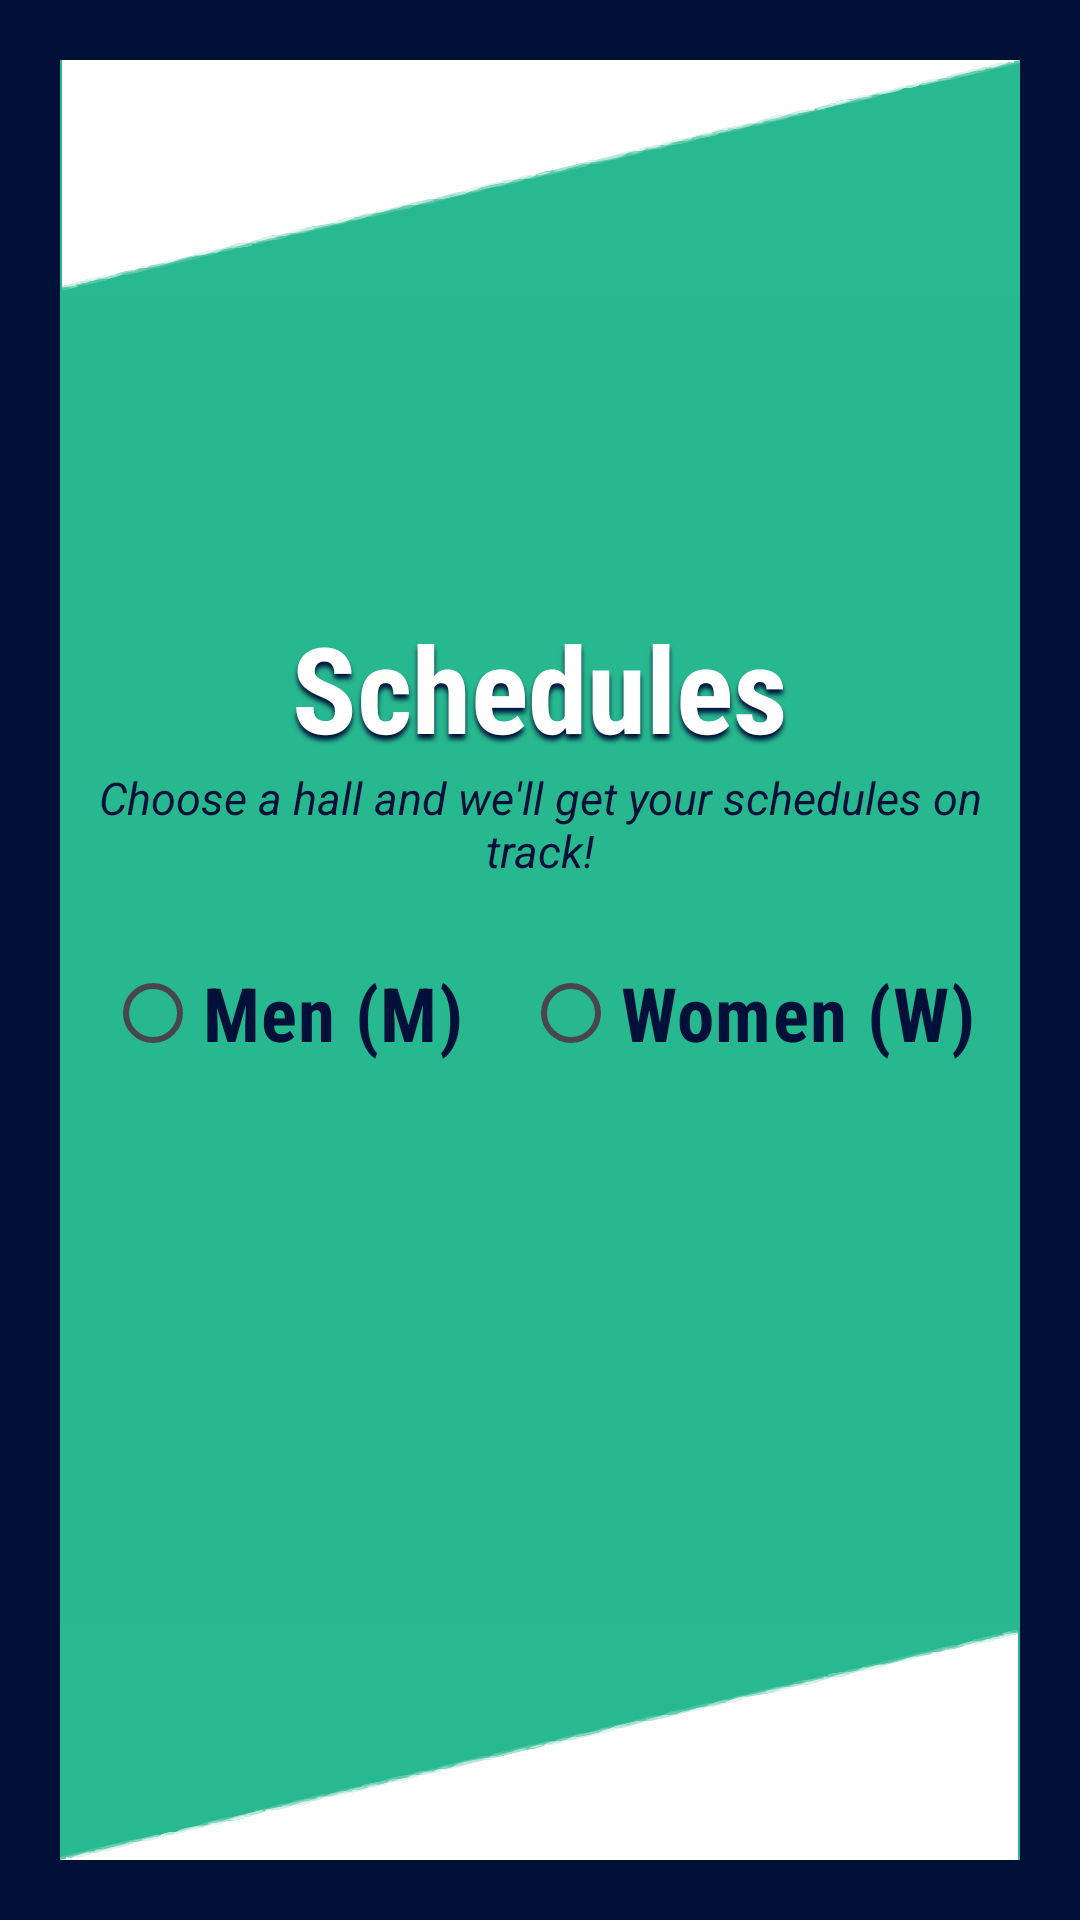

Write the Android layout XML for this screen, with the resource values it uses.
<!-- AndroidManifest.xml: application theme Theme.Project -->
<!-- res/layout/activity_secondary.xml -->
<?xml version="1.0" encoding="utf-8"?>
<androidx.constraintlayout.widget.ConstraintLayout xmlns:android="http://schemas.android.com/apk/res/android"
    xmlns:app="http://schemas.android.com/apk/res-auto"
    xmlns:tools="http://schemas.android.com/tools"
    android:id="@+id/main"
    android:layout_width="match_parent"
    android:layout_height="match_parent"
    android:background="#011039"
    tools:context=".Secondary">

    <LinearLayout
        android:layout_width="match_parent"
        android:layout_height="match_parent"
        android:layout_marginStart="20dp"
        android:layout_marginTop="20dp"
        android:layout_marginEnd="20dp"
        android:layout_marginBottom="20sp"
        android:background="#28B88F"
        android:gravity="center"
        android:orientation="vertical"
        app:layout_constraintBottom_toBottomOf="parent"
        app:layout_constraintEnd_toEndOf="parent"
        app:layout_constraintStart_toStartOf="parent"
        app:layout_constraintTop_toTopOf="parent">

        <ImageView
            android:id="@+id/topBorder2"
            android:layout_width="match_parent"
            android:layout_height="wrap_content"
            android:layout_gravity="center"
            android:adjustViewBounds="true"
            android:rotation="180"
            android:rotationX="0"
            android:rotationY="0"
            android:scaleType="fitStart"
            app:srcCompat="@drawable/border" />

        <View
            android:id="@+id/view6"
            android:layout_width="match_parent"
            android:layout_height="wrap_content"
            android:layout_weight="1" />

        <LinearLayout
            android:layout_width="match_parent"
            android:layout_height="wrap_content"
            android:layout_marginBottom="60sp"
            android:gravity="center"
            android:orientation="vertical">

            <TextView
                android:id="@+id/textView5"
                android:layout_width="match_parent"
                android:layout_height="wrap_content"
                android:fontFamily="sans-serif-condensed"
                android:shadowColor="#011039"
                android:shadowDy="5"
                android:shadowRadius="4"
                android:text="Schedules"
                android:textAlignment="center"
                android:textColor="#FFFFFF"
                android:textSize="40sp"
                android:textStyle="bold" />

            <TextView
                android:id="@+id/textView3"
                android:layout_width="match_parent"
                android:layout_height="wrap_content"
                android:layout_weight="1"
                android:text="Choose a hall and we'll get your schedules on track!"
                android:textAlignment="center"
                android:textColor="#011039"
                android:textSize="15sp"
                android:textStyle="italic" />

            <RadioGroup
                android:id="@+id/SchedulesRadio"
                android:layout_width="wrap_content"
                android:layout_height="wrap_content"
                android:layout_marginTop="20sp"
                android:orientation="horizontal">

                <RadioButton
                    android:id="@+id/SchedulesRadioM"
                    android:layout_width="match_parent"
                    android:layout_height="wrap_content"
                    android:layout_marginHorizontal="10sp"
                    android:layout_weight="1"
                    android:buttonTint="#011039"
                    android:fontFamily="sans-serif-condensed"
                    android:gravity="center_horizontal|center_vertical"
                    android:text="@string/MenText"
                    android:textAlignment="center"
                    android:textColor="#011039"
                    android:textSize="25sp"
                    android:textStyle="bold" />

                <RadioButton
                    android:id="@+id/SchedulesRadioW"
                    android:layout_width="match_parent"
                    android:layout_height="wrap_content"
                    android:layout_marginHorizontal="10sp"
                    android:layout_weight="1"
                    android:buttonTint="#011039"
                    android:fontFamily="sans-serif-condensed"
                    android:gravity="center_horizontal|center_vertical"
                    android:text="@string/WomenText"
                    android:textAlignment="center"
                    android:textColor="#011039"
                    android:textSize="25sp"
                    android:textStyle="bold" />
            </RadioGroup>

            <Spinner
                android:id="@+id/spinner"
                android:layout_width="match_parent"
                android:layout_height="wrap_content"
                android:layout_marginHorizontal="10sp"
                android:layout_marginTop="30dp"
                android:background="@color/UOSGreenDark"
                android:fontFamily="sans-serif-condensed"
                android:paddingHorizontal="20sp"
                android:popupBackground="@color/UOSNavyDark"
                android:textAlignment="center"
                android:textColor="#011039"
                android:textSize="25sp"
                android:textStyle="italic"
                android:tooltipText="Choose a Location"
                android:visibility="gone" />

            <ScrollView
                android:layout_width="match_parent"
                android:layout_height="wrap_content"
                android:layout_marginTop="16dp"
                android:backgroundTint="#011039">

                <HorizontalScrollView
                    android:layout_width="wrap_content"
                    android:layout_height="wrap_content"
                    android:paddingHorizontal="10sp">

                    <TableLayout
                        android:id="@+id/tableLayout"
                        android:layout_width="wrap_content"
                        android:layout_height="wrap_content"
                        android:background="#FFFFFF"
                        android:paddingStart="10sp"
                        android:paddingTop="0sp"
                        android:paddingEnd="10sp"
                        android:paddingBottom="0sp"
                        android:stretchColumns="*" />

                </HorizontalScrollView>
            </ScrollView>

        </LinearLayout>

        <View
            android:id="@+id/view7"
            android:layout_width="match_parent"
            android:layout_height="wrap_content"
            android:layout_weight="1" />

        <ImageView
            android:id="@+id/bottomBorder2"
            android:layout_width="match_parent"
            android:layout_height="wrap_content"
            android:layout_gravity="center"
            android:adjustViewBounds="true"
            android:scaleType="fitStart"
            app:srcCompat="@drawable/border" />

    </LinearLayout>
</androidx.constraintlayout.widget.ConstraintLayout>
<!-- resources referenced by this layout -->
<resources>
  <color name="UOSGreenDark">#42856A</color>
  <color name="UOSNavyDark">#3E537A</color>
  <!-- drawable border: vector/xml drawable (drawable, 43511 chars, omitted) -->
  <string name="MenText">Men (M)</string>
  <string name="WomenText">Women (W)</string>
  <style name="Theme.Project" parent="Base.Theme.Project" />
  <style name="Base.Theme.Project" parent="Theme.Material3.DayNight.NoActionBar">
          
          <item name="colorPrimary">@color/UOSNavy</item>
      </style>
  <color name="UOSNavy">#011039</color>
</resources>
